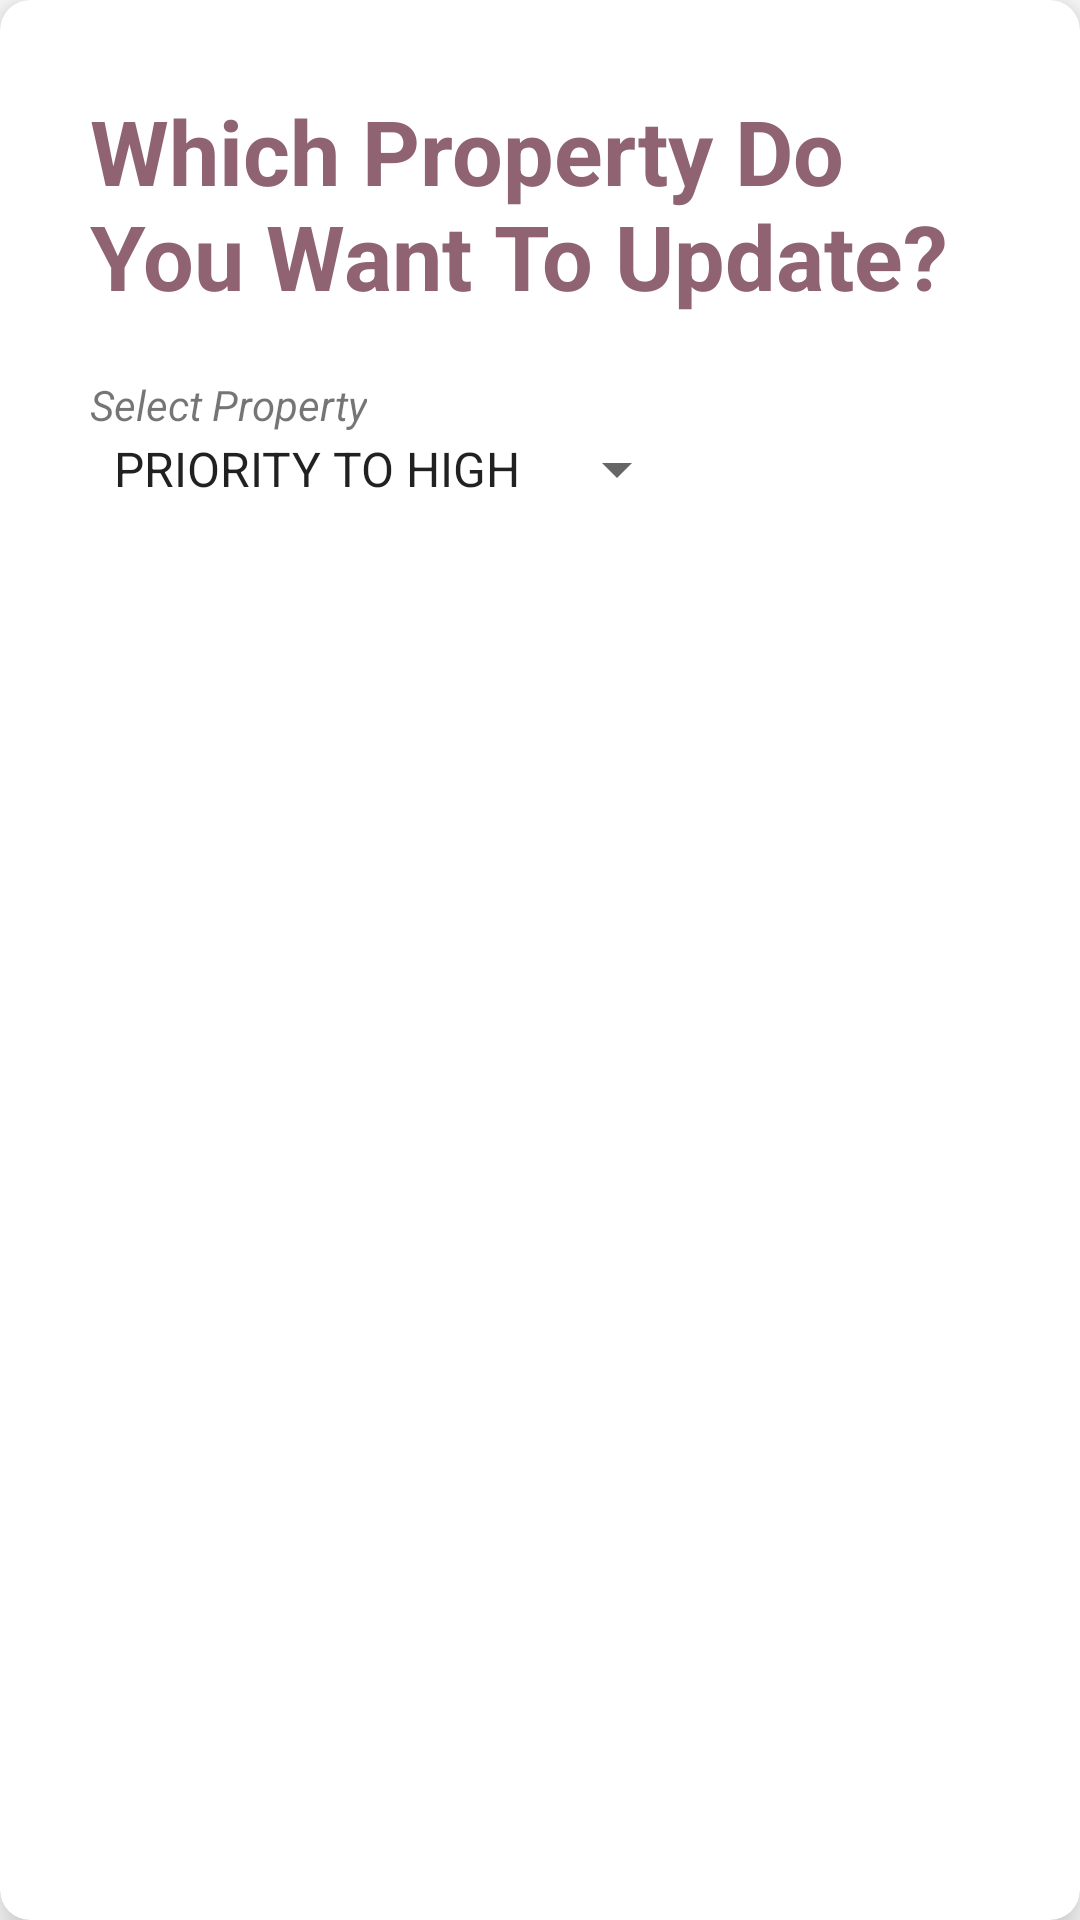

Write the Android layout XML for this screen, with the resource values it uses.
<!-- AndroidManifest.xml: application theme Theme.SE2_Team_0308 -->
<!-- res/layout/property_to_be_updated.xml -->
<?xml version="1.0" encoding="utf-8"?>
<com.google.android.material.card.MaterialCardView xmlns:android="http://schemas.android.com/apk/res/android"
    android:layout_width="match_parent"
    android:layout_height="wrap_content"
    xmlns:app="http://schemas.android.com/apk/res-auto"
    xmlns:tools="http://schemas.android.com/tools"
    android:backgroundTint="#FFFFFF"
    app:cardElevation="10dp"
    app:cardCornerRadius="10dp"
    >

    <androidx.core.widget.NestedScrollView
        android:layout_width="wrap_content"
        android:layout_height="wrap_content">
        <RelativeLayout
            android:layout_width="match_parent"
            android:layout_height="match_parent"
            android:id="@+id/relLayoutCard"
            android:padding="30sp"
            >

            <TextView
                android:id="@+id/SelectPropertyToUpdateTitle"
                android:layout_width="wrap_content"
                android:layout_height="wrap_content"
                android:text="Which Property Do You Want To Update?"
                android:textColor="#FF8F6372"
                android:layout_centerHorizontal="true"
                android:textSize="30sp"
                android:textStyle="bold"/>



            <RelativeLayout
                android:layout_width="300dp"
                android:layout_height="wrap_content"
                android:layout_below="@+id/SelectPropertyToUpdateTitle"
                android:layout_centerHorizontal="true"
                android:id="@+id/relLayoutSelectPropertySpinner"
                android:layout_marginTop="20dp">

                <TextView
                    android:layout_width="wrap_content"
                    android:layout_height="wrap_content"
                    android:text="Select Property"
                    android:textStyle="italic"
                    android:id="@+id/txtSelectPropertySpinner"

                    />

                <Spinner
                    android:layout_below="@+id/txtSelectPropertySpinner"
                    android:id="@+id/selectPropertyToUpdateSpinner"
                    android:layout_width="wrap_content"
                    android:layout_height="wrap_content"
                    android:entries="@array/properties"
                    />

            </RelativeLayout>






        </RelativeLayout>

    </androidx.core.widget.NestedScrollView>


</com.google.android.material.card.MaterialCardView>
<!-- resources referenced by this layout -->
<resources>
  <string-array name="properties">
          <item>PRIORITY TO HIGH</item>
      </string-array>
  <style name="Theme.SE2_Team_0308" parent="Theme.MaterialComponents.DayNight.DarkActionBar">
          
          <item name="colorPrimary">@color/purple_500</item>
          <item name="colorPrimaryVariant">@color/purple_700</item>
          <item name="colorOnPrimary">@color/white</item>
          
          <item name="colorSecondary">@color/teal_200</item>
          <item name="colorSecondaryVariant">@color/teal_700</item>
          <item name="colorOnSecondary">@color/black</item>
          
          <item name="android:statusBarColor">?attr/colorPrimaryVariant</item>
          
      </style>
  <!-- not gathered from this repository: default colours our renderer supplied (Android Studio template values) -->
  <color name="purple_500">#FF6200EE</color>
  <color name="purple_700">#FF3700B3</color>
  <color name="teal_200">#FF03DAC5</color>
  <color name="teal_700">#FF018786</color>
  <color name="black">#FF000000</color>
  <color name="white">#FFFFFFFF</color>
</resources>
